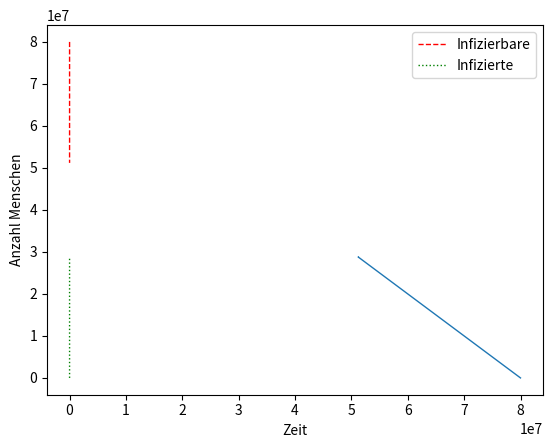

Reproduce this figure in Python.
import numpy as np
from scipy.integrate import odeint
import matplotlib.pyplot as plt

# --- SIS-Modell ---

#Paramter

b = 5
g = 3
m = 0.2
N = 80000000

# Funktion, die dx/dt berechnet (2d)
def model3(x, t):
    x1 = x[0]
    x2 = x[1]
    dx1dt = (m*(x1+x2)) - (b*x1*(x2/(x1+x2))) - (m*x1) + (g*x2)
    dx2dt = (b*x1*(x2/(x1+x2))) - ((m+g)*x2)
    return [dx1dt, dx2dt]

# Anfangswert
inf = 5000
x0 = [N-inf, inf]

# Zeitschritte
t = np.linspace(0, 100, 2500)
# Graph der Funktion
y = odeint(model3, x0, t)

s = y[:,0]
i = y[:,1]

# --- zeitabhängige Darstellung ---
plt.plot(t,s,'r--',linewidth=1,label='Infizierbare')
plt.plot(t,i,'g:',linewidth=1,label='Infizierte')
plt.legend(loc='best')
plt.xlabel('Zeit')
plt.ylabel('Anzahl Menschen')
plt.show()


plt.plot(s,i,linewidth=1)
plt.show()

